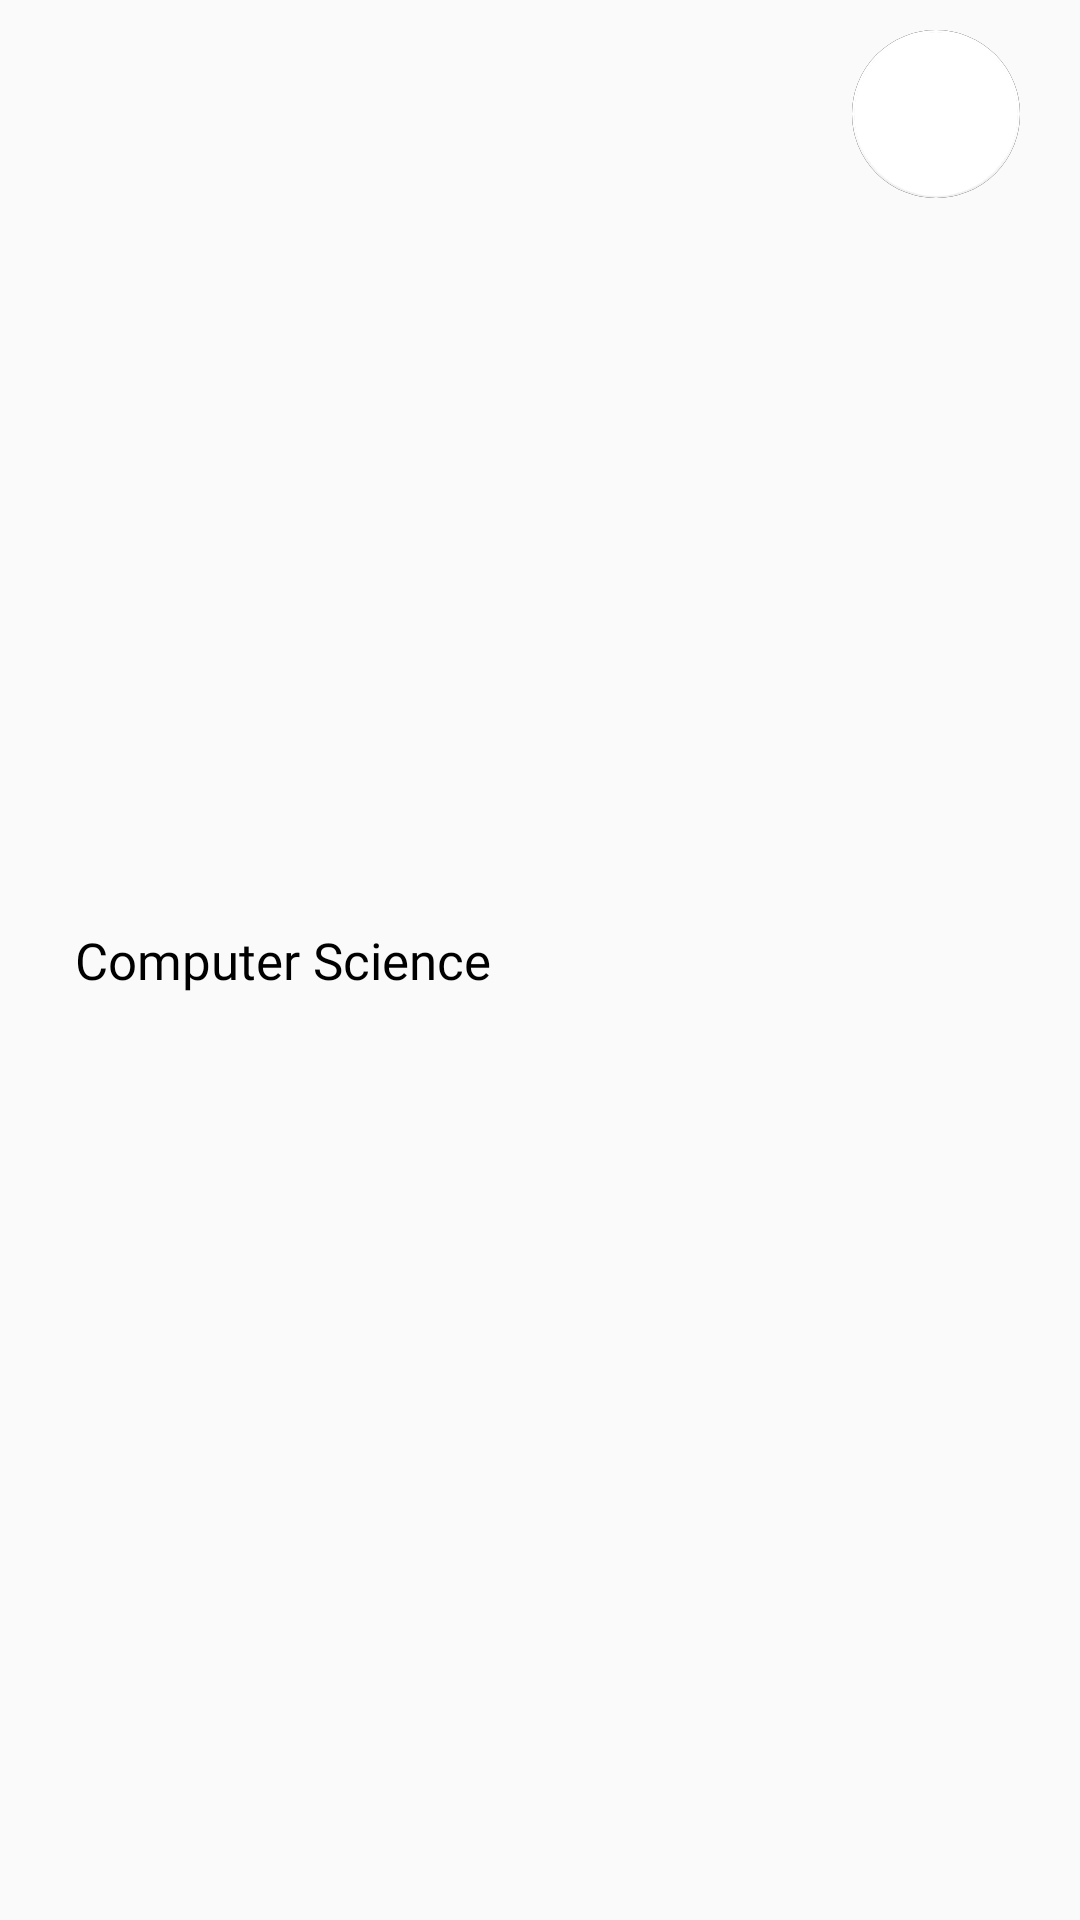

The Android layout XML behind this screen, and the referenced resources:
<!-- AndroidManifest.xml: application theme AppTheme -->
<!-- res/layout/categorize_item.xml -->
<?xml version="1.0" encoding="utf-8"?>
<RelativeLayout
    xmlns:android="http://schemas.android.com/apk/res/android"
    xmlns:app="http://schemas.android.com/apk/res-auto"
    android:id="@+id/item_categorize_rlt_main"
    android:layout_width="match_parent"
    android:layout_height="wrap_content"
    android:elevation="5dp">


    <LinearLayout
        android:id="@+id/item_categorize_lnr"
        android:layout_width="wrap_content"
        android:layout_height="wrap_content"
        android:layout_alignParentEnd="true"
        android:layout_alignParentTop="true"
        android:layout_centerHorizontal="true"

        android:layout_centerVertical="true"
        android:layout_marginBottom="10dp"
        android:layout_marginEnd="20dp"
        android:layout_marginTop="10dp"
        android:background="@drawable/fab_border"
        android:padding="0dp">

        <android.support.design.widget.FloatingActionButton
            android:id="@+id/item_categorize_btn_follow"
            android:layout_width="wrap_content"
            android:layout_height="wrap_content"
            android:layout_weight="1"
            android:clickable="true"
            app:backgroundTint="@android:color/white"
            app:elevation="0dp"
            app:srcCompat="@drawable/ic_favorite_border"/>
    </LinearLayout>

    <TextView
        android:id="@+id/item_categorize_txt_name"
        android:layout_width="wrap_content"
        android:layout_height="wrap_content"
        android:layout_alignParentTop="false"
        android:layout_centerVertical="true"
        android:layout_marginEnd="8dp"
        android:layout_marginStart="5dp"
        android:layout_toEndOf="@+id/imageView4"
        android:layout_toStartOf="@id/item_categorize_lnr"
        android:fontFamily="@font/roboto"
        android:maxLines="1"
        android:text="Computer Science"
        android:textColor="#000"
        android:textSize="17sp"/>

    <ImageView
        android:id="@+id/imageView4"
        android:layout_width="wrap_content"
        android:layout_height="wrap_content"
        android:layout_alignParentStart="true"
        android:layout_alignParentTop="true"
        android:layout_centerVertical="true"
        android:layout_marginStart="20dp"
        app:srcCompat="@drawable/ic_keyboard_arrow_right"/>

</RelativeLayout>
<!-- resources referenced by this layout -->
<resources>
  <!-- drawable fab_border (drawable) -->
  <?xml version="1.0" encoding="utf-8"?>
  <shape xmlns:android="http://schemas.android.com/apk/res/android"
         android:innerRadius="0dp"
         android:shape="ring"
         android:thicknessRatio="2"
         android:useLevel="false">
  
      <stroke
          android:width="1dp"
          android:color="@android:color/black" />
  </shape>
  <style name="AppTheme" parent="Theme.AppCompat.Light.NoActionBar">
          
          <item name="colorPrimary">@color/colorPrimary</item>
          <item name="colorPrimaryDark">@color/colorPrimaryDark</item>
          <item name="colorAccent">@color/colorAccent</item>
      </style>
  <color name="colorPrimary">#e93829</color>
  <color name="colorPrimaryDark">#C22B1F</color>
  <color name="colorAccent">#F0796F</color>
</resources>
